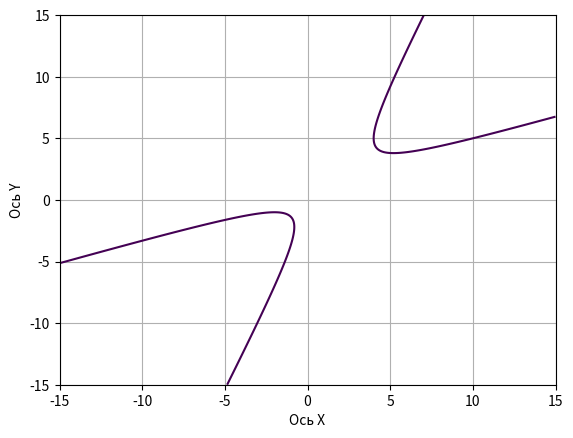

Python code for this plot:
import numpy as np
from matplotlib import pyplot as plt

# Задание 4


xran = np.linspace(-15,15,500)
yran = np.linspace(-15,15,500)
x, y = np.meshgrid(xran,yran) # создание ортоганальной сетки (не спрашивай я сам в душе не ебу что такое ортоганальная сетка и как ее едят)

z = x**2-3*x*y+y**2+x+2*y+5

plt.figure()

plt.contour(x, y, z, [0])
plt.grid(True)
plt.xlabel('Ось X')
plt.ylabel('Ось Y')
plt.show()
